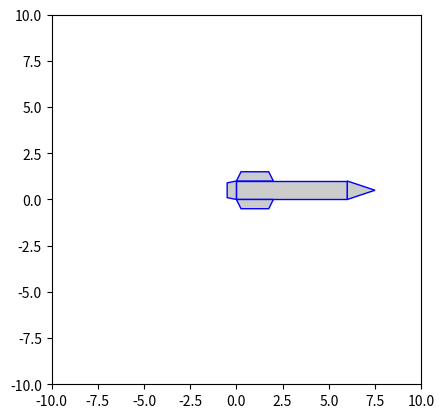

Reproduce this figure in Python.
import matplotlib.pyplot as plt
import matplotlib.patches as patches
from matplotlib import transforms
import numpy as np
from matplotlib.animation import FuncAnimation

x_cm, y_cm = 3, 0.5
edge_color = 'b'
alpha = '0.8'

fig = plt.figure()

body_l = 6
body_w = 1
nose_l = 1.5
fin_w1 = 1.5
fin_w2 = 2
fin_h = 0.5

parts = []

# Body
points = np.array([(0,0), (0,body_w), (body_l,body_w), (body_l, 0)])
body = patches.Polygon(points, facecolor=alpha, edgecolor=edge_color )

# Nose cone
points = np.array([(body_l,0), (body_l,body_w), (body_l+nose_l,body_w/2)])
nose_cone = patches.Polygon(points, facecolor=alpha, edgecolor=edge_color)

# Aletas
fin_d = (fin_w2 - fin_w1)/2
points = np.array([(0, 0), (fin_d, fin_h), (fin_d+fin_w1, fin_h), (fin_w2, 0)])
points1 = np.copy(points)
points1[:, 1] += body_w
fin1 = patches.Polygon(points1, facecolor=alpha, edgecolor=edge_color)
points2 = np.copy(points)
points2[:, 1] *= -1
fin2 = patches.Polygon(points2, facecolor=alpha, edgecolor=edge_color)

#Boattail
points = np.array([(0,0), (0,body_w), (-0.5, body_w-0.1), (-0.5, 0.1)])
boattail = patches.Polygon(points, facecolor=alpha, edgecolor=edge_color)


parts = [body, nose_cone, fin1, fin2, boattail]

for p in parts:
  plt.gca().add_artist(p)

plt.xlim(-10, 10)
plt.ylim(-10, 10)
plt.gca().set_aspect("equal")

def update(frame):
  global angle, xpos, ypos
  angle += 3
  xpos += 0.02
  ypos += 0.02
  #print(angle)
  trans = transforms.Affine2D().translate(-x_cm, -y_cm) + transforms.Affine2D().rotate_deg(angle) + transforms.Affine2D().translate(xpos, ypos) + plt.gca().transData
  for p in parts:
    p.set_transform(trans)

angle = 0
xpos, ypos = 0, 0

animation = FuncAnimation(fig, update, interval=30, repeat=False, blit=False)


plt.show()